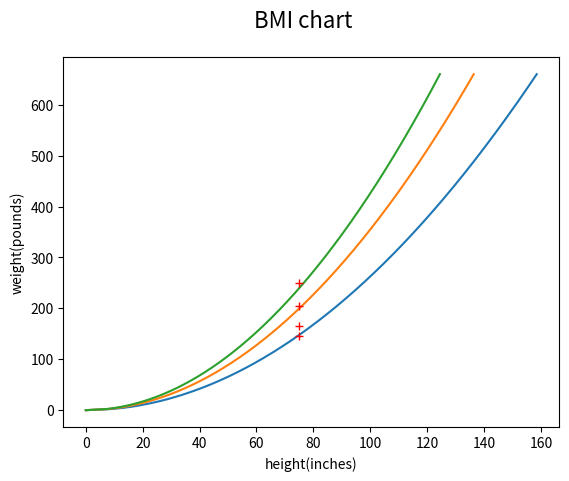

Here is the Python script that generated this plot:
import matplotlib.pyplot as plt

def underweight(weight):
    height = (weight/18.5) ** 0.5
    return height

def normalweight(weight):
    height = (weight/25)** 0.5
    return height

def overweight(weight):
    height = (weight/30) ** 0.5
    return height

def bmi_graph():
    weight1 = []
    height1 = []
    height2 = []
    height3 = []
    for x in range(0, 301):
        weight1.append(x*2.2)

    for x in range(0, 301):
        height1.append(underweight(x)*39.37)

    for x in range(0, 301):
        height2.append(normalweight(x)*39.37)

    for x in range(0, 301):
        height3.append(overweight(x)*39.37)
    plt.plot(height1, weight1)
    plt.plot(height2, weight1)
    plt.plot(height3, weight1)
    plt.suptitle('BMI chart', fontsize=16)

    plt.ylabel('weight(pounds)')
    plt.xlabel('height(inches)')


def my_bmi(height, weight):
    plt.plot(height, weight, 'r+')



bmi_graph()
my_bmi(75, 145)
my_bmi(75, 165)
my_bmi(75, 205)
my_bmi(75, 250)


plt.show()